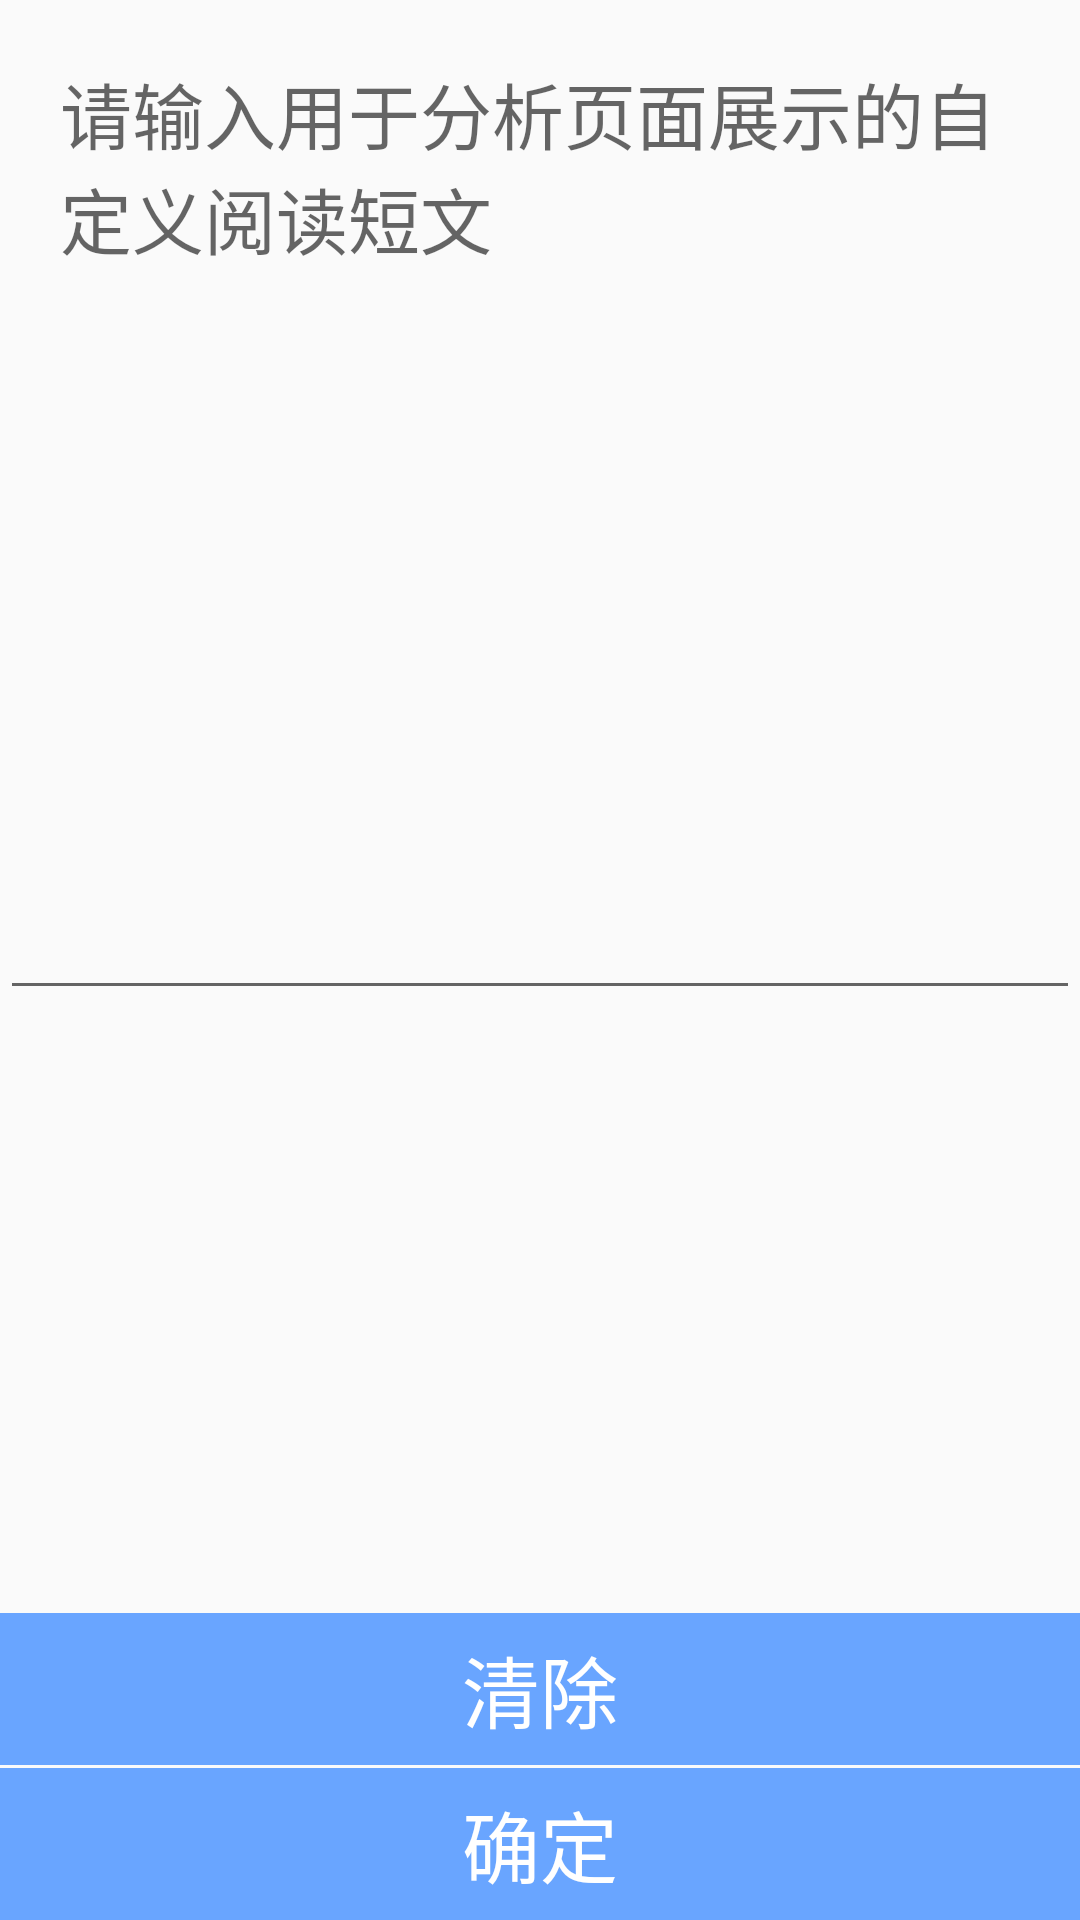

The Android layout XML behind this screen, and the referenced resources:
<!-- AndroidManifest.xml: application theme AppTheme -->
<!-- res/layout/customize_article_layout.xml -->
<?xml version="1.0" encoding="utf-8"?>
<LinearLayout xmlns:android="http://schemas.android.com/apk/res/android"
    android:orientation="vertical" android:layout_width="match_parent"
    android:layout_height="match_parent">
    <LinearLayout
        android:layout_width="match_parent"
        android:layout_height="wrap_content"
        android:layout_weight="8"
        android:background="@color/resultBack"
        android:orientation="vertical">
        <ScrollView
            android:layout_width="match_parent"
            android:layout_height="match_parent">
            <EditText
                android:layout_width="match_parent"
                android:layout_height="match_parent"
                android:minLines="10"
                android:gravity="top"
                android:hint="请输入用于分析页面展示的自定义阅读短文"
                android:textSize="24dp"
                android:padding="20dp"
                android:id="@+id/et_input_comtomize_article"/>

        </ScrollView>
    </LinearLayout>

    <LinearLayout
        android:layout_width="match_parent"
        android:layout_height="wrap_content"
        android:layout_weight="0.5"
        android:background="@color/bottom_btn_background"
        android:gravity="center"
        android:orientation="vertical">
        <TextView
            android:layout_width="match_parent"
            android:layout_height="match_parent"
            android:gravity="center"
            android:textColor="@color/bottom_btn_textColor"
            android:id="@+id/tv_setting_clear_article"
            android:textSize="26sp"
            android:text="清除"/>
    </LinearLayout>
    <LinearLayout
        android:layout_width="match_parent"
        android:layout_height="wrap_content"
        android:layout_weight="0.5"
        android:layout_marginTop="1dp"
        android:background="@color/bottom_btn_background"
        android:gravity="center"
        android:orientation="vertical">
        <TextView
            android:layout_width="match_parent"
            android:layout_height="match_parent"
            android:gravity="center"
            android:textColor="@color/bottom_btn_textColor"
            android:id="@+id/tv_commit_setting_article"
            android:textSize="26sp"
            android:text="确定"/>
    </LinearLayout>

</LinearLayout>
<!-- resources referenced by this layout -->
<resources>
  <color name="bottom_btn_background">#69A5FF</color>
  <color name="bottom_btn_textColor">#FFFFFF</color>
  <style name="AppTheme" parent="Theme.AppCompat.Light.DarkActionBar">
          
          <item name="colorPrimary">@color/colorPrimary</item>
          <item name="colorPrimaryDark">@color/colorPrimaryDark</item>
          <item name="colorAccent">@color/colorAccent</item>
      </style>
  <color name="colorPrimary">#6200EE</color>
  <color name="colorPrimaryDark">#3700B3</color> ,,
  <color name="colorAccent">#03DAC5</color>
</resources>
